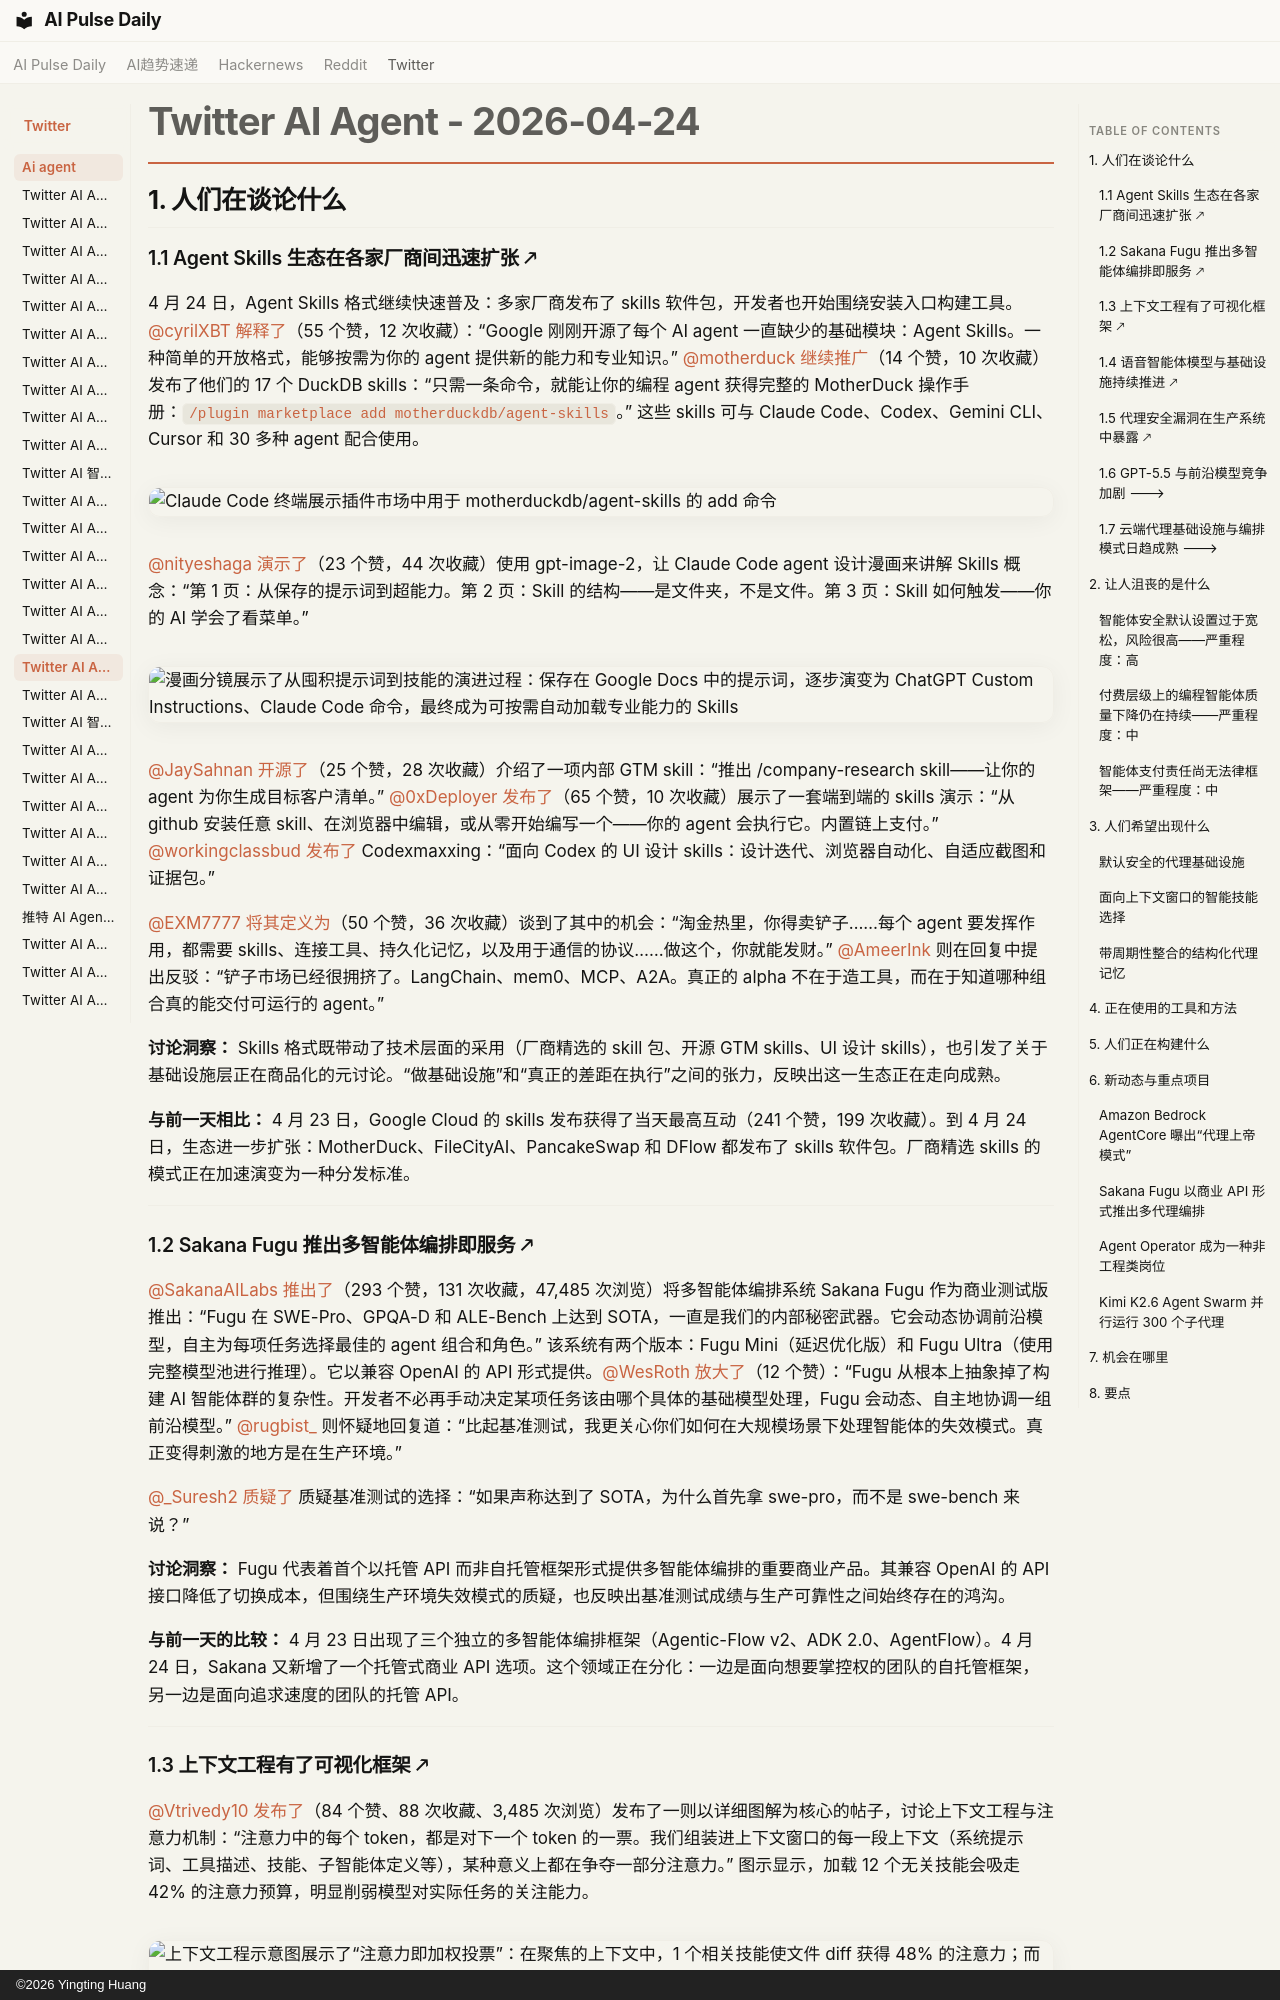

repository: vibewatch/vibewatch.github.io · page: twitter/ai-agent/2026-04-24.zh/index.html · generator: mkdocs · copyright: ©2026 Yingting Huang

# Twitter AI Agent - 2026-04-24

## 1. 人们在谈论什么

### 1.1 Agent Skills 生态在各家厂商间迅速扩张 🡕

4 月 24 日，Agent Skills 格式继续快速普及：多家厂商发布了 skills 软件包，开发者也开始围绕安装入口构建工具。[@cyrilXBT](https://x.com/cyrilXBT) [解释了](https://x.com/cyrilXBT/status/2047599692897481110)（55 个赞，12 次收藏）：“Google 刚刚开源了每个 AI agent 一直缺少的基础模块：Agent Skills。一种简单的开放格式，能够按需为你的 agent 提供新的能力和专业知识。” [@motherduck](https://x.com/motherduck) [继续推广](https://x.com/motherduck/status/2047374957215183129)（14 个赞，10 次收藏）发布了他们的 17 个 DuckDB skills：“只需一条命令，就能让你的编程 agent 获得完整的 MotherDuck 操作手册：`/plugin marketplace add motherduckdb/agent-skills`。” 这些 skills 可与 Claude Code、Codex、Gemini CLI、Cursor 和 30 多种 agent 配合使用。

![Claude Code 终端展示插件市场中用于 motherduckdb/agent-skills 的 add 命令](https://pbs.twimg.com/media/HGm8rJQWIAAyH1R.png)

[@nityeshaga](https://x.com/nityeshaga) [演示了](https://x.com/nityeshaga/status/2047714619997946126)（23 个赞，44 次收藏）使用 gpt-image-2，让 Claude Code agent 设计漫画来讲解 Skills 概念：“第 1 页：从保存的提示词到超能力。第 2 页：Skill 的结构——是文件夹，不是文件。第 3 页：Skill 如何触发——你的 AI 学会了看菜单。”

![漫画分镜展示了从囤积提示词到技能的演进过程：保存在 Google Docs 中的提示词，逐步演变为 ChatGPT Custom Instructions、Claude Code 命令，最终成为可按需自动加载专业能力的 Skills](https://pbs.twimg.com/media/HGrwOthbYAIVBbA.jpg)

[@JaySahnan](https://x.com/JaySahnan) [开源了](https://x.com/JaySahnan/status/2047730585313980499)（25 个赞，28 次收藏）介绍了一项内部 GTM skill：“推出 /company-research skill——让你的 agent 为你生成目标客户清单。” [@0xDeployer](https://x.com/0xDeployer) [发布了](https://x.com/0xDeployer/status/2047789327711883683)（65 个赞，10 次收藏）展示了一套端到端的 skills 演示：“从 github 安装任意 skill、在浏览器中编辑，或从零开始编写一个——你的 agent 会执行它。内置链上支付。” [@workingclassbud](https://x.com/workingclassbud) [发布了](https://x.com/workingclassbud/status/2047678385443500431) Codexmaxxing：“面向 Codex 的 UI 设计 skills：设计迭代、浏览器自动化、自适应截图和证据包。”

[@EXM7777](https://x.com/EXM7777) [将其定义为](https://x.com/EXM7777/status/2047781634209128836)（50 个赞，36 次收藏）谈到了其中的机会：“淘金热里，你得卖铲子……每个 agent 要发挥作用，都需要 skills、连接工具、持久化记忆，以及用于通信的协议……做这个，你就能发财。” [@AmeerInk](https://x.com/AmeerInk) 则在回复中提出反驳：“铲子市场已经很拥挤了。LangChain、mem0、MCP、A2A。真正的 alpha 不在于造工具，而在于知道哪种组合真的能交付可运行的 agent。”

**讨论洞察：** Skills 格式既带动了技术层面的采用（厂商精选的 skill 包、开源 GTM skills、UI 设计 skills），也引发了关于基础设施层正在商品化的元讨论。“做基础设施”和“真正的差距在执行”之间的张力，反映出这一生态正在走向成熟。

**与前一天相比：** 4 月 23 日，Google Cloud 的 skills 发布获得了当天最高互动（241 个赞，199 次收藏）。到 4 月 24 日，生态进一步扩张：MotherDuck、FileCityAI、PancakeSwap 和 DFlow 都发布了 skills 软件包。厂商精选 skills 的模式正在加速演变为一种分发标准。

---

### 1.2 Sakana Fugu 推出多智能体编排即服务 🡕

[@SakanaAILabs](https://x.com/SakanaAILabs) [推出了](https://x.com/SakanaAILabs/status/2047479445209145785)（293 个赞，131 次收藏，47,485 次浏览）将多智能体编排系统 Sakana Fugu 作为商业测试版推出：“Fugu 在 SWE-Pro、GPQA-D 和 ALE-Bench 上达到 SOTA，一直是我们的内部秘密武器。它会动态协调前沿模型，自主为每项任务选择最佳的 agent 组合和角色。” 该系统有两个版本：Fugu Mini（延迟优化版）和 Fugu Ultra（使用完整模型池进行推理）。它以兼容 OpenAI 的 API 形式提供。[@WesRoth](https://x.com/WesRoth) [放大了](https://x.com/WesRoth/status/2047692048183267780)（12 个赞）：“Fugu 从根本上抽象掉了构建 AI 智能体群的复杂性。开发者不必再手动决定某项任务该由哪个具体的基础模型处理，Fugu 会动态、自主地协调一组前沿模型。” [@rugbist_](https://x.com/rugbist_) 则怀疑地回复道：“比起基准测试，我更关心你们如何在大规模场景下处理智能体的失效模式。真正变得刺激的地方是在生产环境。”

[@_Suresh2](https://x.com/_Suresh2) [质疑了](https://x.com/SakanaAILabs/status/2047479445209145785) 质疑基准测试的选择：“如果声称达到了 SOTA，为什么首先拿 swe-pro，而不是 swe-bench 来说？”

**讨论洞察：** Fugu 代表着首个以托管 API 而非自托管框架形式提供多智能体编排的重要商业产品。其兼容 OpenAI 的 API 接口降低了切换成本，但围绕生产环境失效模式的质疑，也反映出基准测试成绩与生产可靠性之间始终存在的鸿沟。

**与前一天的比较：** 4 月 23 日出现了三个独立的多智能体编排框架（Agentic-Flow v2、ADK 2.0、AgentFlow）。4 月 24 日，Sakana 又新增了一个托管式商业 API 选项。这个领域正在分化：一边是面向想要掌控权的团队的自托管框架，另一边是面向追求速度的团队的托管 API。

---
